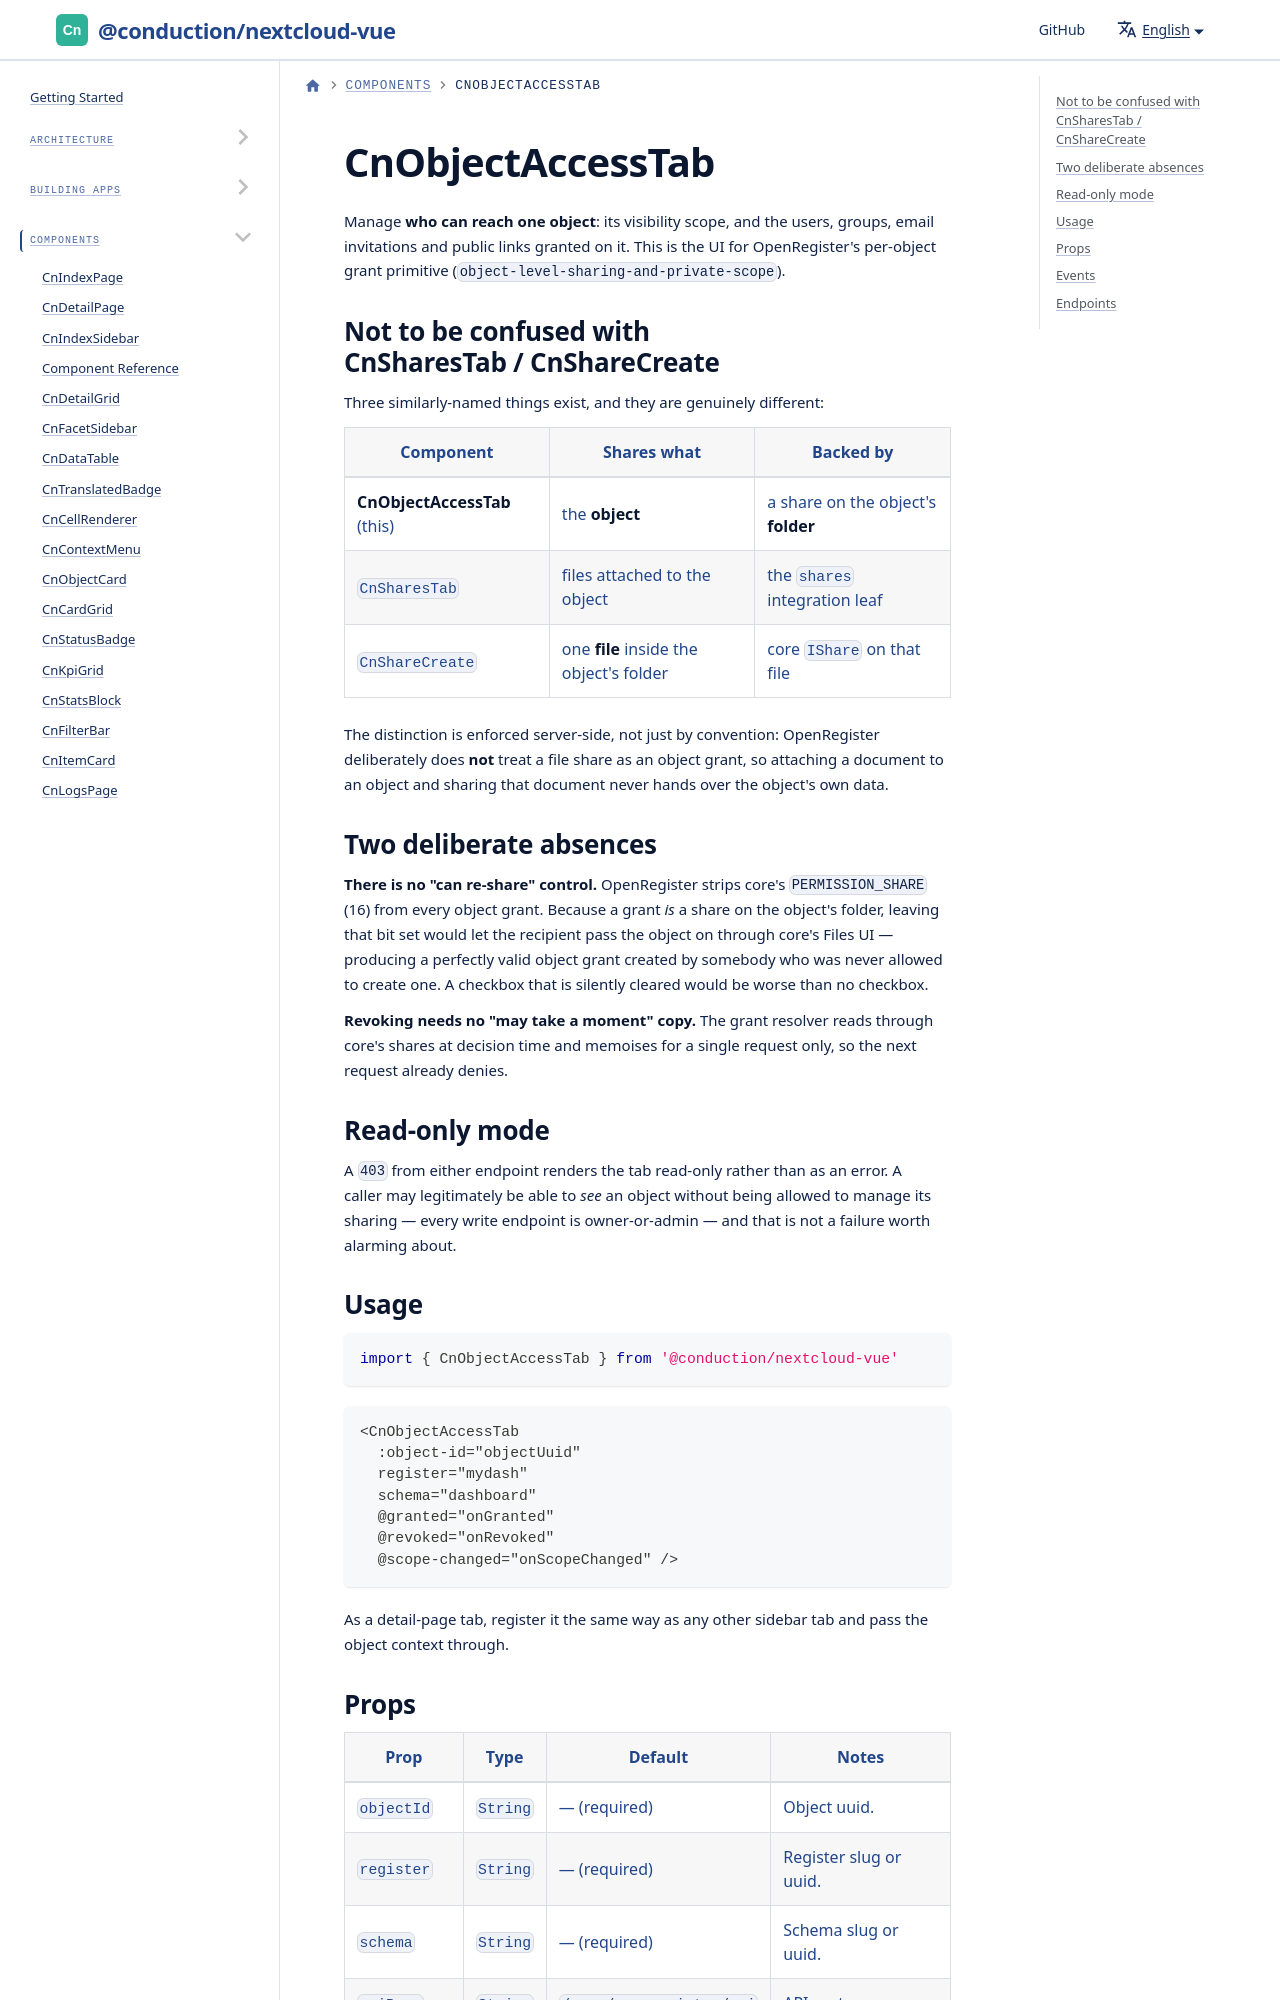

repository: ConductionNL/nextcloud-vue · page: docs/components/cn-object-access-tab/index.html · generator: docusaurus

# CnObjectAccessTab

Manage **who can reach one object**: its visibility scope, and the users, groups, email invitations and public links granted on it. This is the UI for OpenRegister's per-object grant primitive (`object-level-sharing-and-private-scope`).
